11-way image classification set "Date_Dataset" from GitHub (hendhamdi/SmartDate_IoT); label vocabulary: Deglet Nour dryer, Deglet Nour oily, Deglet Nour oily treated, Deglet Nour semi-dryer, Deglet Nour semi-dryer treated, Deglet Nour semi-oily, Deglet Nour semi-oily treated, alig date variety, bessra date variety, kenta date variety, kintichi date variety.

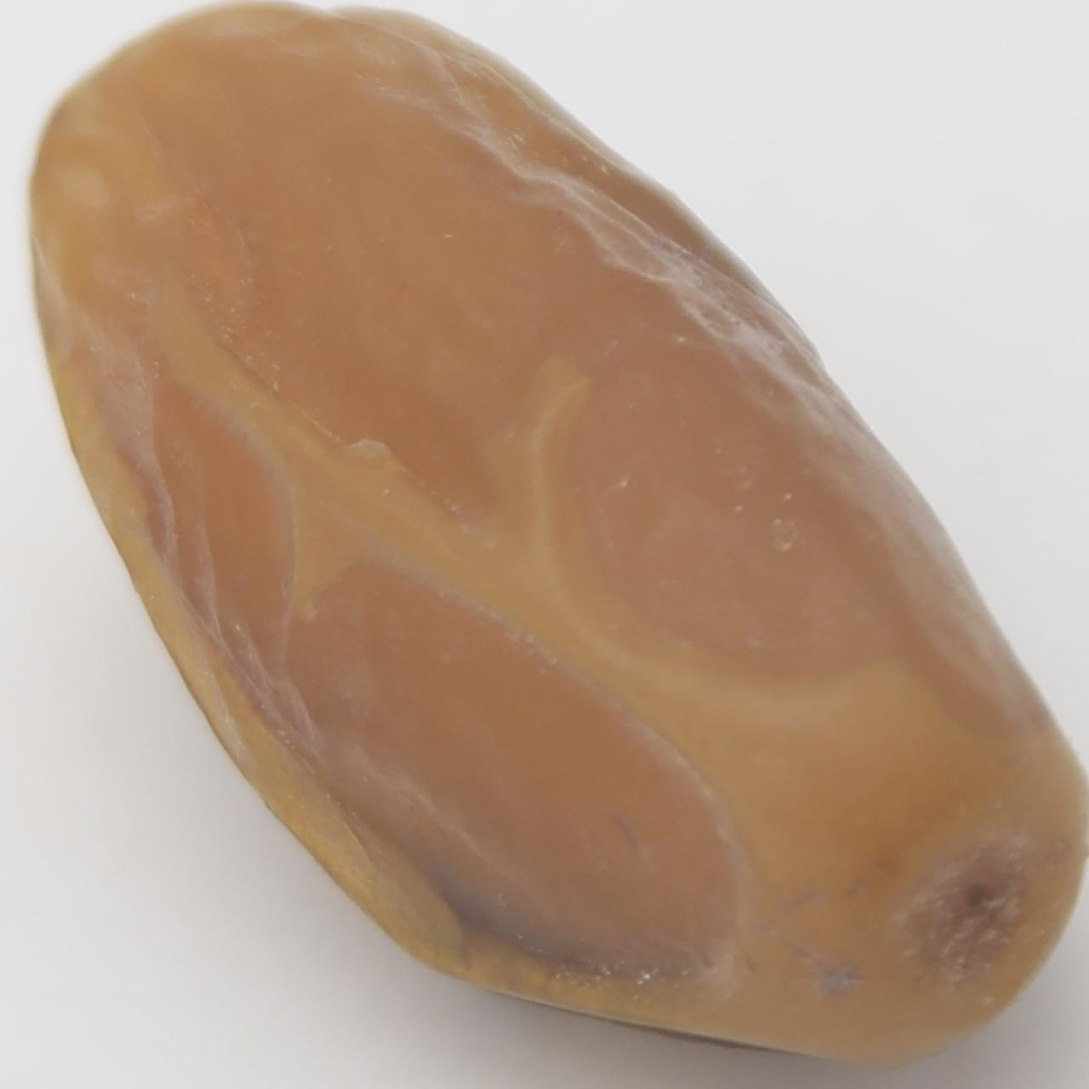
Label: Deglet Nour oily

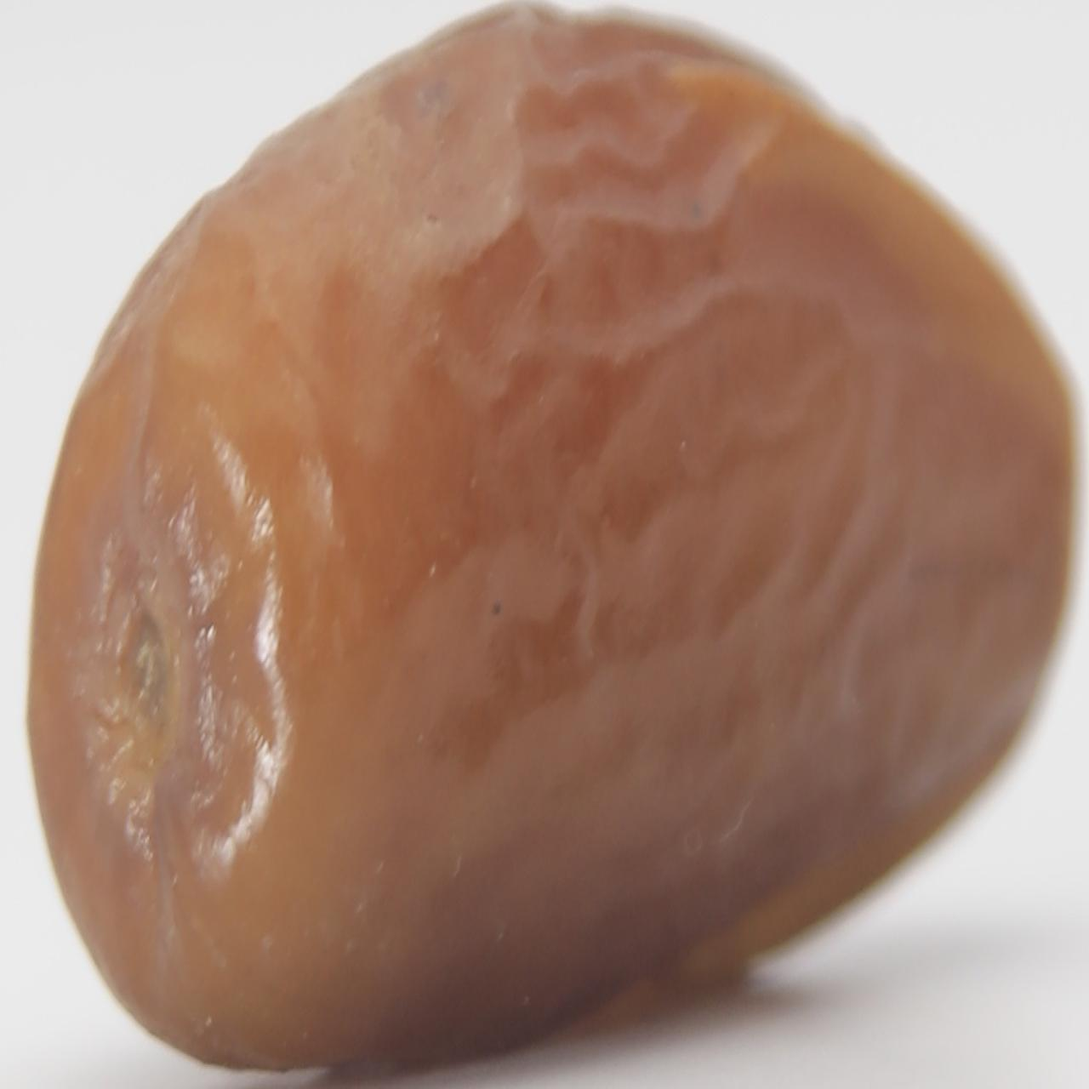
Label: Deglet Nour semi-dryer treated

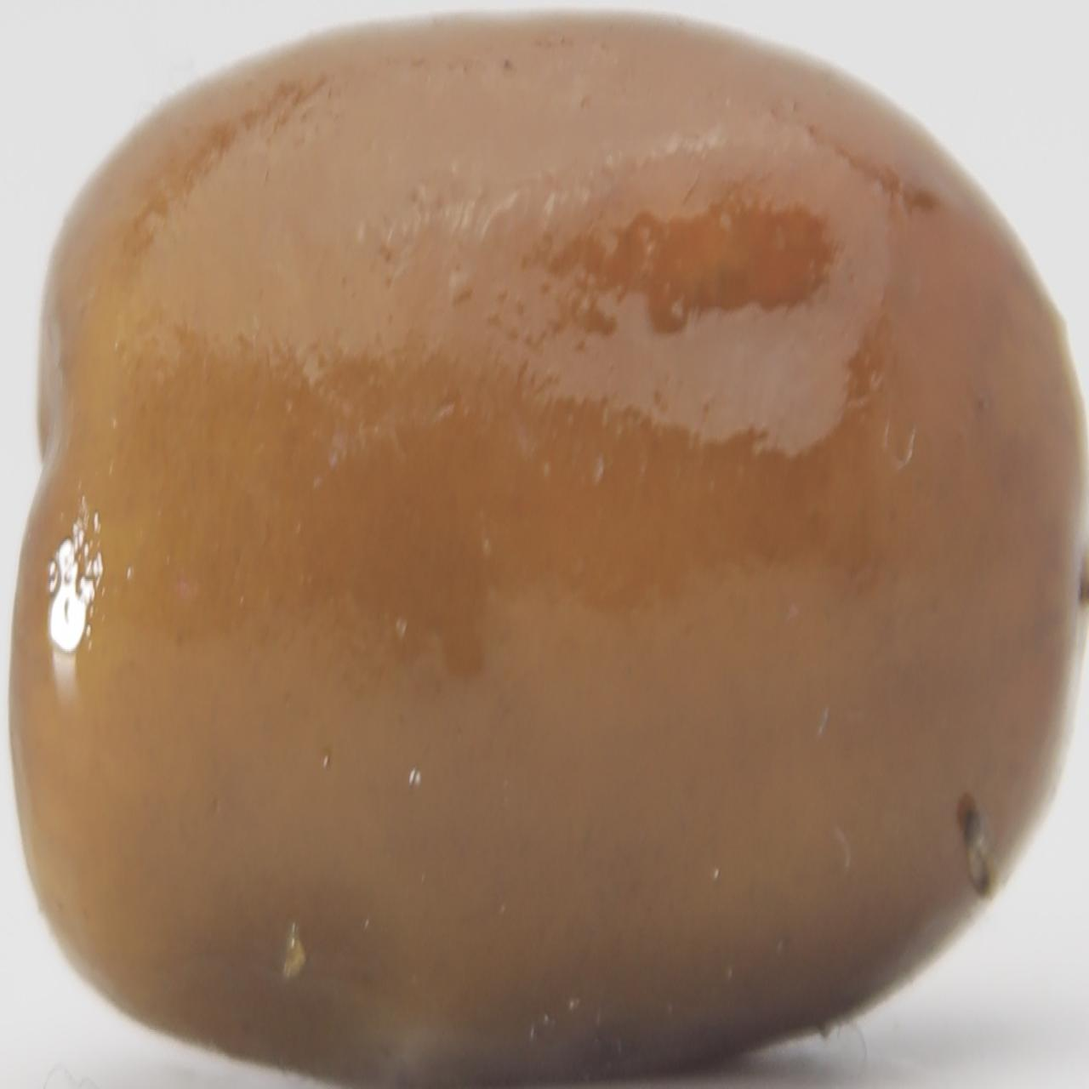
Label: kenta date variety

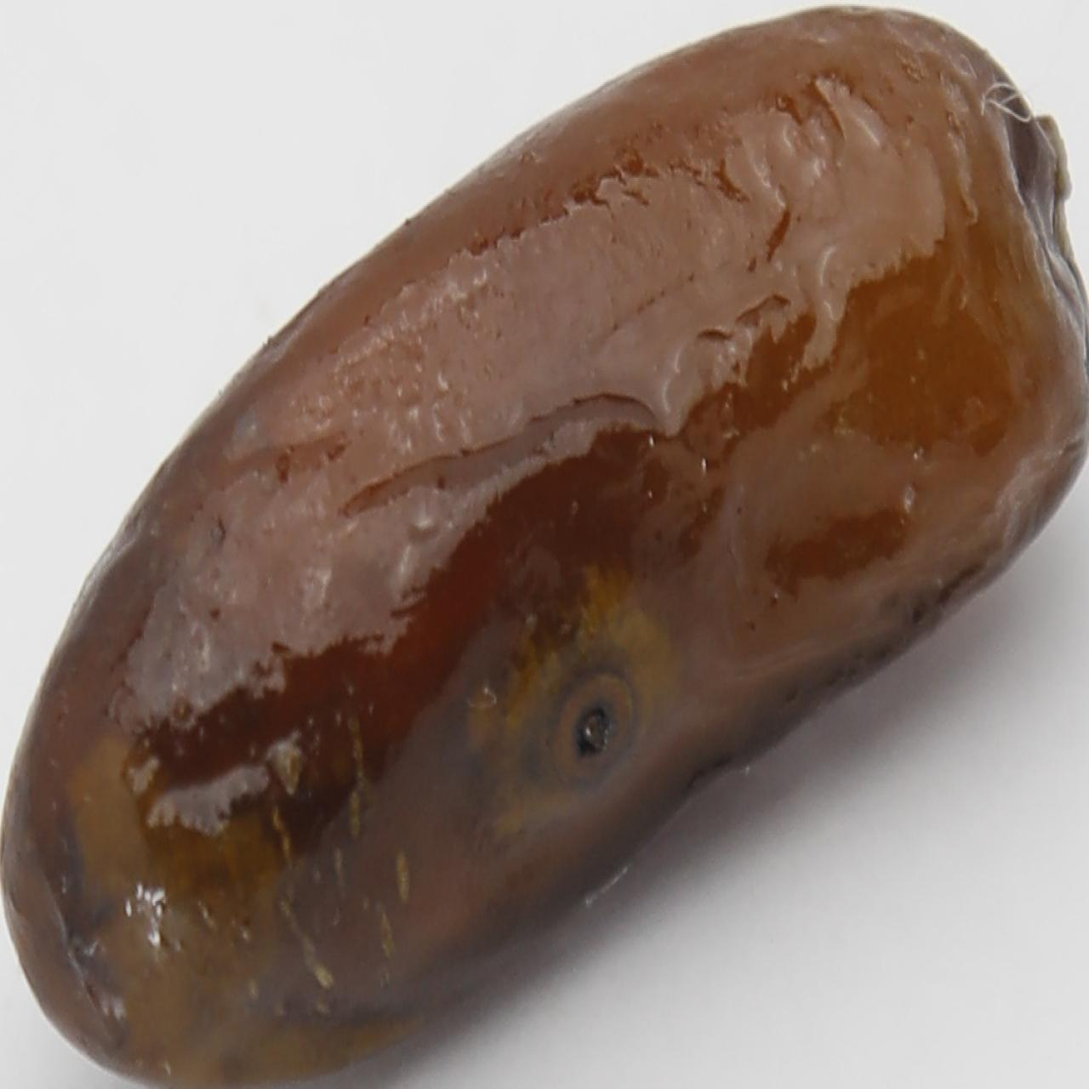
Label: alig date variety

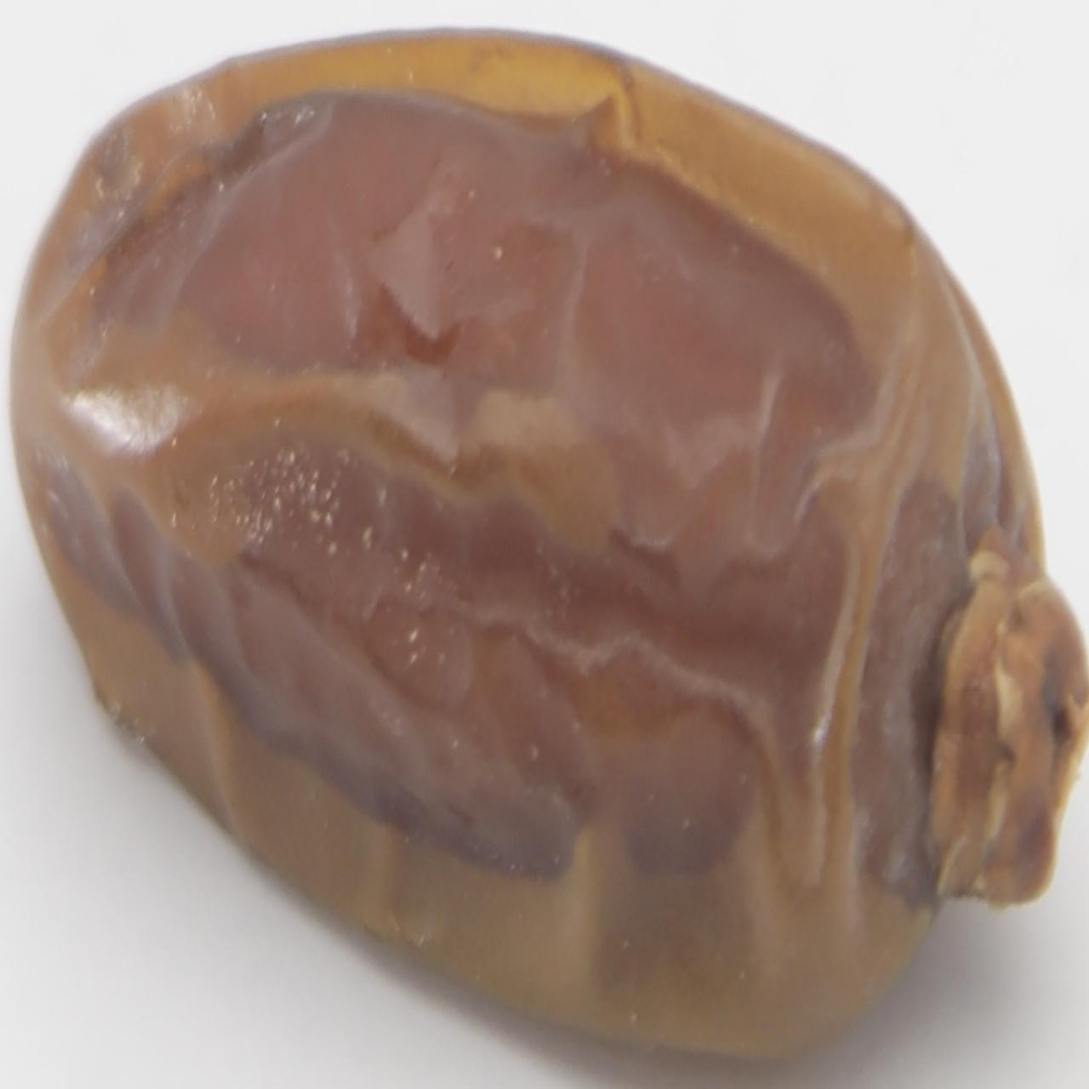
Label: Deglet Nour semi-dryer treated

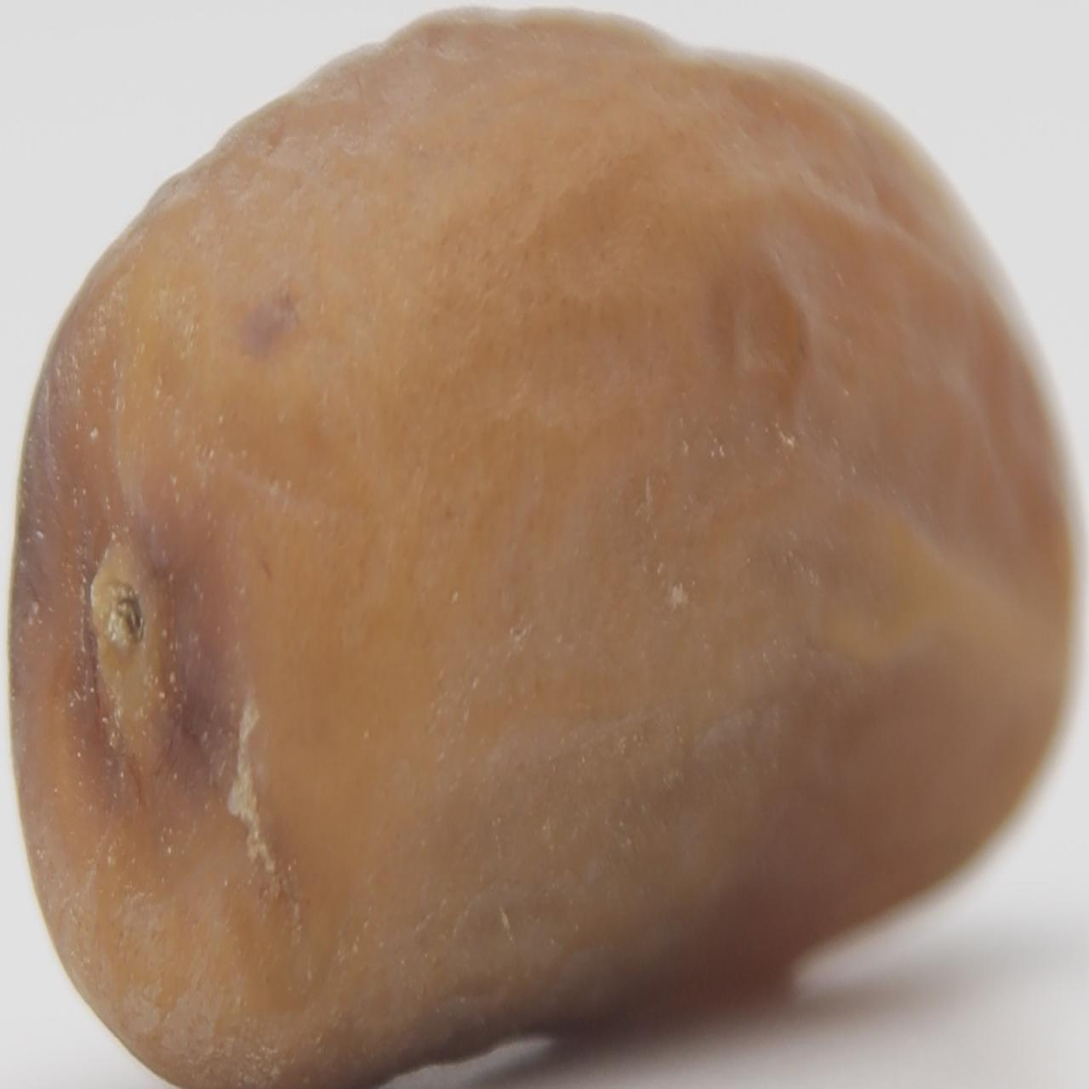
Label: Deglet Nour semi-dryer
